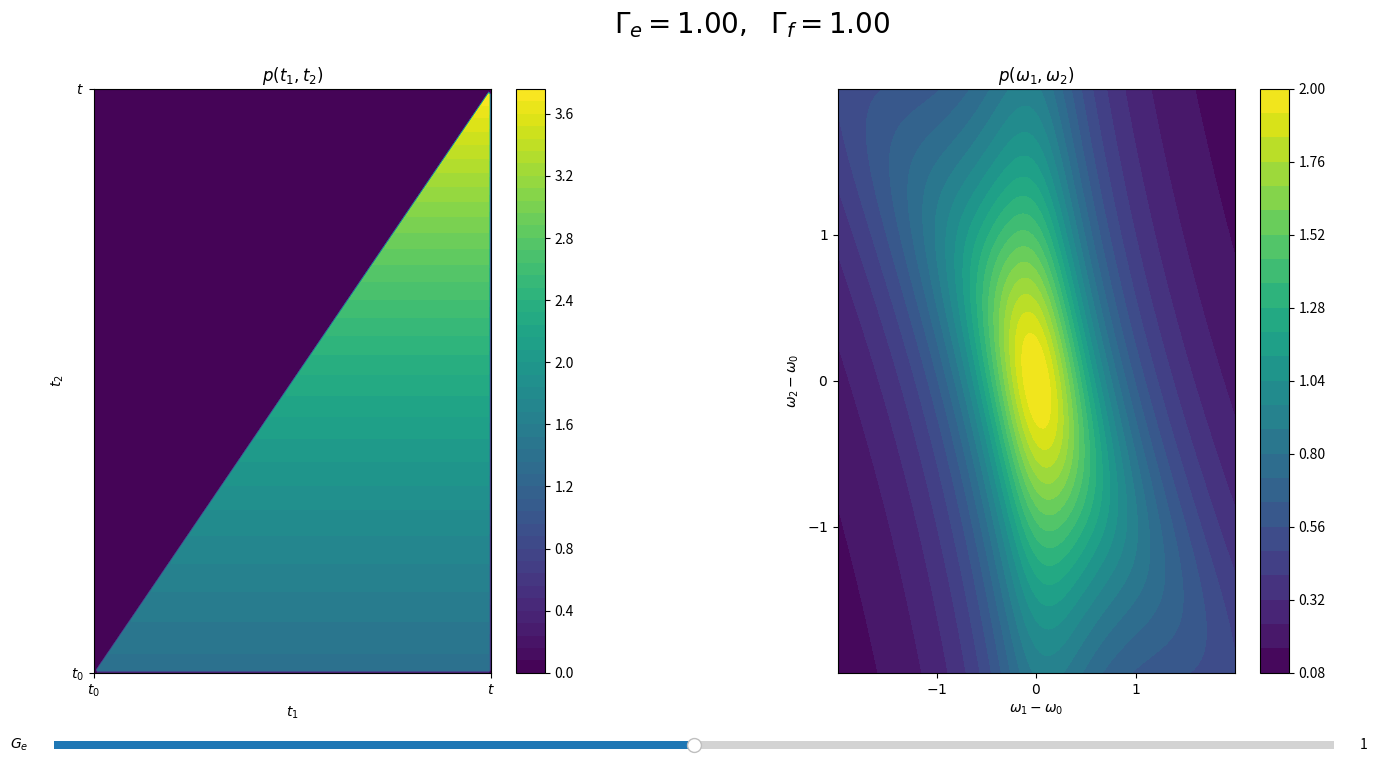

Recreate this plot in Python.
import numpy as np
import matplotlib.pyplot as plt
from matplotlib.widgets import Slider

fig, ax = plt.subplots(1,2,figsize = (16,8))

Gamma_e = 1; Gamma_f = 1

def plots():

	t0 = 0; t = 1
	X = np.linspace(t0,t,201)
	X,Y = np.meshgrid(X,X)
	if Gamma_e != Gamma_f:
		N = np.exp(Gamma_e * t) / (Gamma_e * Gamma_f) * (1 - np.exp(-Gamma_f*(t-t0)) + Gamma_f / (Gamma_e - Gamma_f) * (np.exp(-Gamma_e*(t-t0)) - np.exp(-Gamma_f*(t-t0)) ) )
	else:
		N = np.exp(Gamma_e * t) * (1 - (1 + Gamma_e * (t-t0)) * np.exp(-Gamma_e*(t-t0)) )
	Z = np.exp((Gamma_f-Gamma_e)/2*X + Gamma_e/2*Y) * (X>t0) * (X<t) * (Y<X) * (Y>t0)
	Z **= 2
	Z /= N

	a1 = ax[0].contourf(X,Y,Z, 50)
	ax[0].set_title(r'$p(t_1,t_2)$')
	ax[0].set_xlabel(r'$t_1$')
	ax[0].set_ylabel(r'$t_2$')
	ax[0].set(xticks=[0,1],xticklabels=[r'$t_0$',r'$t$'])
	ax[0].set(yticks=[0,1],yticklabels=[r'$t_0$',r'$t$'])

	X = np.linspace(-2,2,401)
	X,Y = np.meshgrid(X,X)

	Z = (Gamma_f**2 + (X+Y)**2) * (X**2 + Gamma_e**2 / 4)
	Z = Z**-.5

	a2 = ax[1].contourf(X,Y,Z, 30)
	ax[1].set_title(r'$p(\omega_1,\omega_2)$')
	ax[1].set_xlabel(r'$\omega_1 - \omega_0$')
	ax[1].set_ylabel(r'$\omega_2 - \omega_0$')
	ax[1].set(xticks=[-1,0,1],xticklabels=[r'$-1$','$0$',r'$1$'])#[r'$-\frac{2\pi}{t-t_0}$','0',r'$\frac{2\pi}{t-t_0}$'])
	ax[1].set(yticks=[-1,0,1],yticklabels=[r'$-1$','$0$',r'$1$'])#[r'$-\frac{2\pi}{t-t_0}$','0',r'$\frac{2\pi}{t-t_0}$'])
	
	return a1, a2
	
a1, a2 = plots()
c1 = fig.colorbar(a1)
c2 = fig.colorbar(a2)
s = fig.text(.45, .95, r'$\Gamma_e = %3.2f, \ \ \Gamma_f = %3.2f$' % (Gamma_e, Gamma_f), fontsize=20)

fig.subplots_adjust(bottom=0.15)
slider1 = Slider(ax = fig.add_axes([0.1, 0.05, 0.8, 0.02]), label='$G_e$', valmin=-.5, valmax=.5, valinit=0)
slider1.valtext.set_text(1)

def update(val: float):
	global Gamma_e, Gamma_f, c1,c2
	Gamma_e = 10 ** (slider1.val / 2); Gamma_f = 10 ** ( - slider1.val / 2);
	slider1.valtext.set_text('%3.2f' % 10**val)
	ax[0].clear()
	ax[1].clear()
	c1.remove()
	c2.remove()
	a1, a2 = plots()
	c1 = fig.colorbar(a1)
	c2 = fig.colorbar(a2)
	s.set_text(r'$\Gamma_e = %3.2f, \ \ \Gamma_f = %3.2f$' % (Gamma_e, Gamma_f))
	
slider1.on_changed(update);

plt.subplots_adjust(wspace=.5)
plt.subplots_adjust(hspace=.5)
plt.show()
